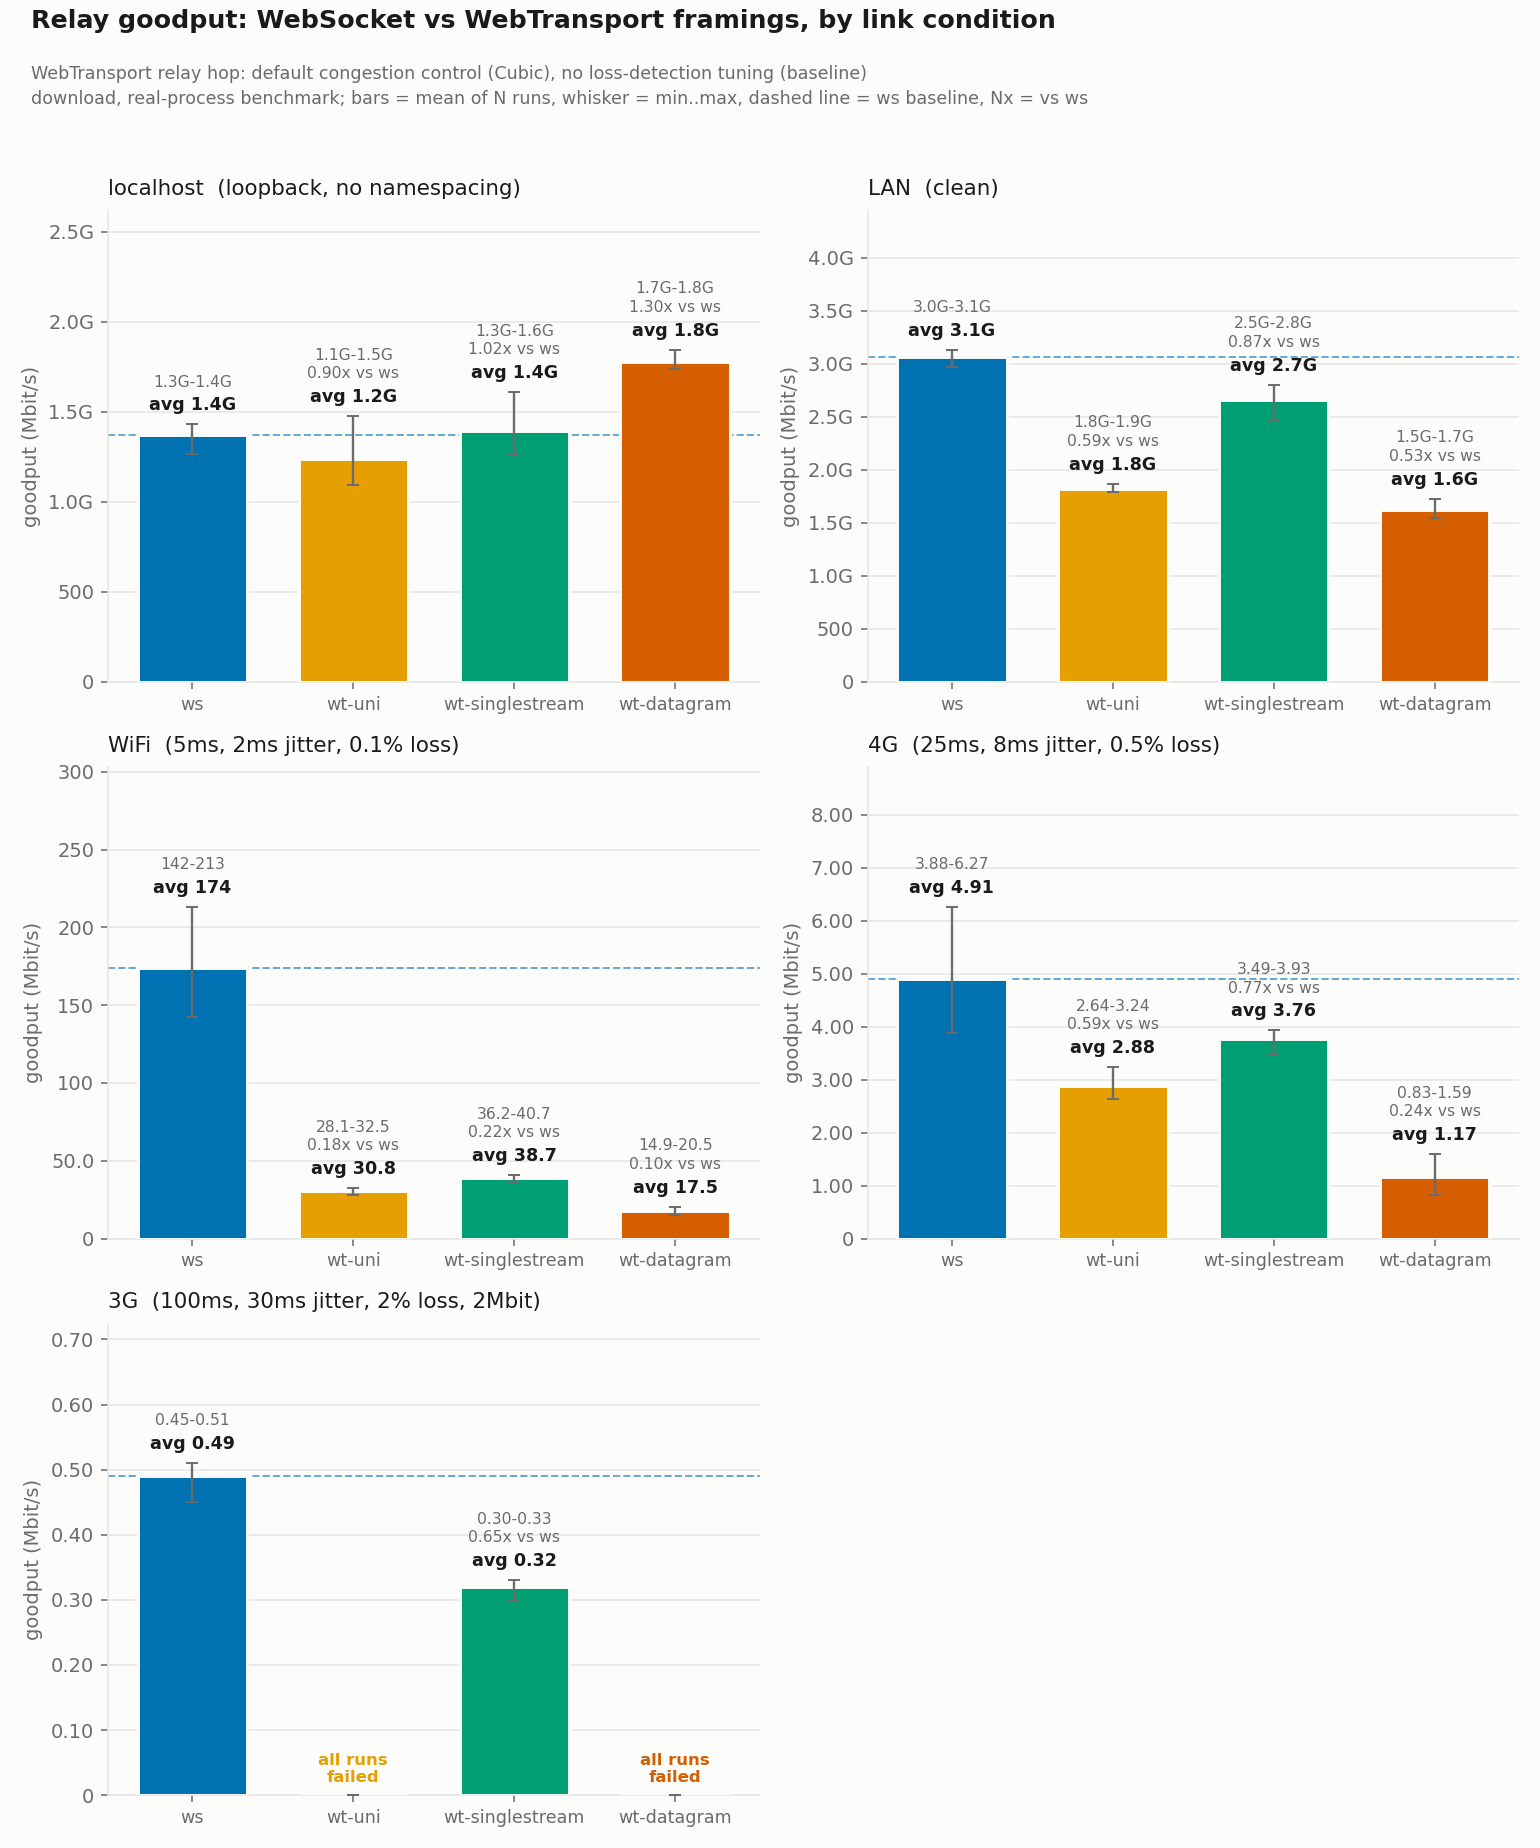

The file beside this chart, header and first rows:
framing, degradation, mode, n, failures, mean_mbps, min_mbps, max_mbps, stddev_mbps, udp_tx_datagrams, udp_tx_ios, udp_rx_datagrams, udp_rx_ios, lost_packets, lost_bytes, cwnd, rtt_us, tx_batch, rx_batch, loss_pct
ws, localhost, download, 3, 0, 1370, 1268, 1430, 89.14, 132152, 132152, 1470072, 1470073, 6385, 24923, 2904, 2641, 1.00, 1.00, 0.40
ws, lan, download, 3, 0, 3066, 2972, 3132, 83.62, 74018, 74018, 2716231, 2716232, 10340, 70531, 2904, 2020, 1.00, 1.00, 0.37
ws, wifi, download, 3, 0, 173.9, 142.5, 213.4, 36.17, 6700, 6700, 155255, 155256, 96, 28, 9600, 65843, 1.00, 1.00, 0.06
ws, 4g, download, 3, 0, 4.91, 3.88, 6.27, 1.23, 692, 689, 5245, 5246, 0, 0, 12000, 1703582, 1.00, 1.00, 0.00
ws, 3g, download, 3, 0, 0.49, 0.45, 0.51, 0.03, 476, 460, 1244, 1245, 20, 11, 10800, 3368601, 1.03, 1.00, 1.16
wt-uni, localhost, download, 3, 0, 1236, 1092, 1477, 209.9, 153888, 153888, 1090709, 1090710, 106, 683, 2904, 2376, 1.00, 1.00, 0.01
wt-uni, lan, download, 3, 0, 1817, 1787, 1870, 46.31, 22880, 22880, 1608192, 1608193, 9680, 78836, 2904, 3196, 1.00, 1.00, 0.59
wt-uni, wifi, download, 3, 0, 30.79, 28.12, 32.48, 2.34, 439, 421, 27849, 27850, 148, 565, 2952, 150141, 1.04, 1.00, 0.52
wt-uni, 4g, download, 3, 0, 2.88, 2.64, 3.24, 0.32, 113, 95, 2777, 2778, 12, 30, 9600, 1138296, 1.19, 1.00, 0.42
wt-uni, 3g, download, 0, 3, 0.00, 0.00, 0.00, 0.00, 0, 0, 0, 0, 0, 0, 0, 0, 0, 0, 0
wt-singlestream, localhost, download, 3, 0, 1393, 1260, 1609, 188.8, 77422, 77422, 1229179, 1229180, 1746, 231, 2904, 850, 1.00, 1.00, 0.13
wt-singlestream, lan, download, 3, 0, 2661, 2474, 2802, 168.9, 61538, 61538, 2359581, 2359582, 4924, 4499, 2904, 2117, 1.00, 1.00, 0.20
wt-singlestream, wifi, download, 3, 0, 38.66, 36.16, 40.68, 2.30, 3262, 3262, 35362, 35363, 0, 0, 12000, 188529, 1.00, 1.00, 0.00
wt-singlestream, 4g, download, 3, 0, 3.76, 3.49, 3.93, 0.24, 716, 701, 3977, 3978, 0, 0, 12000, 1340068, 1.02, 1.00, 0.00
wt-singlestream, 3g, download, 3, 0, 0.32, 0.30, 0.33, 0.02, 666, 659, 1118, 1119, 0, 0, 12000, 7476629, 1.01, 1.00, 0.00
wt-datagram, localhost, download, 3, 0, 1776, 1738, 1844, 58.85, 73411, 73411, 1703507, 1703508, 4459, 9604, 2714, 1825, 1.00, 1.00, 0.25
wt-datagram, lan, download, 3, 0, 1620, 1549, 1729, 95.19, 73100, 73097, 1621668, 1621669, 1584, 1431, 2586, 908, 1.00, 1.00, 0.09
wt-datagram, wifi, download, 3, 0, 17.46, 14.91, 20.51, 2.83, 4535, 4513, 25321, 25322, 290, 139, 9600, 19859, 1.00, 1.00, 0.97
wt-datagram, 4g, download, 3, 0, 1.17, 0.83, 1.59, 0.39, 1623, 1618, 2735, 2736, 62, 21, 10800, 109855, 1.00, 1.00, 1.42
wt-datagram, 3g, download, 0, 3, 0.00, 0.00, 0.00, 0.00, 0, 0, 0, 0, 0, 0, 0, 0, 0, 0, 0
